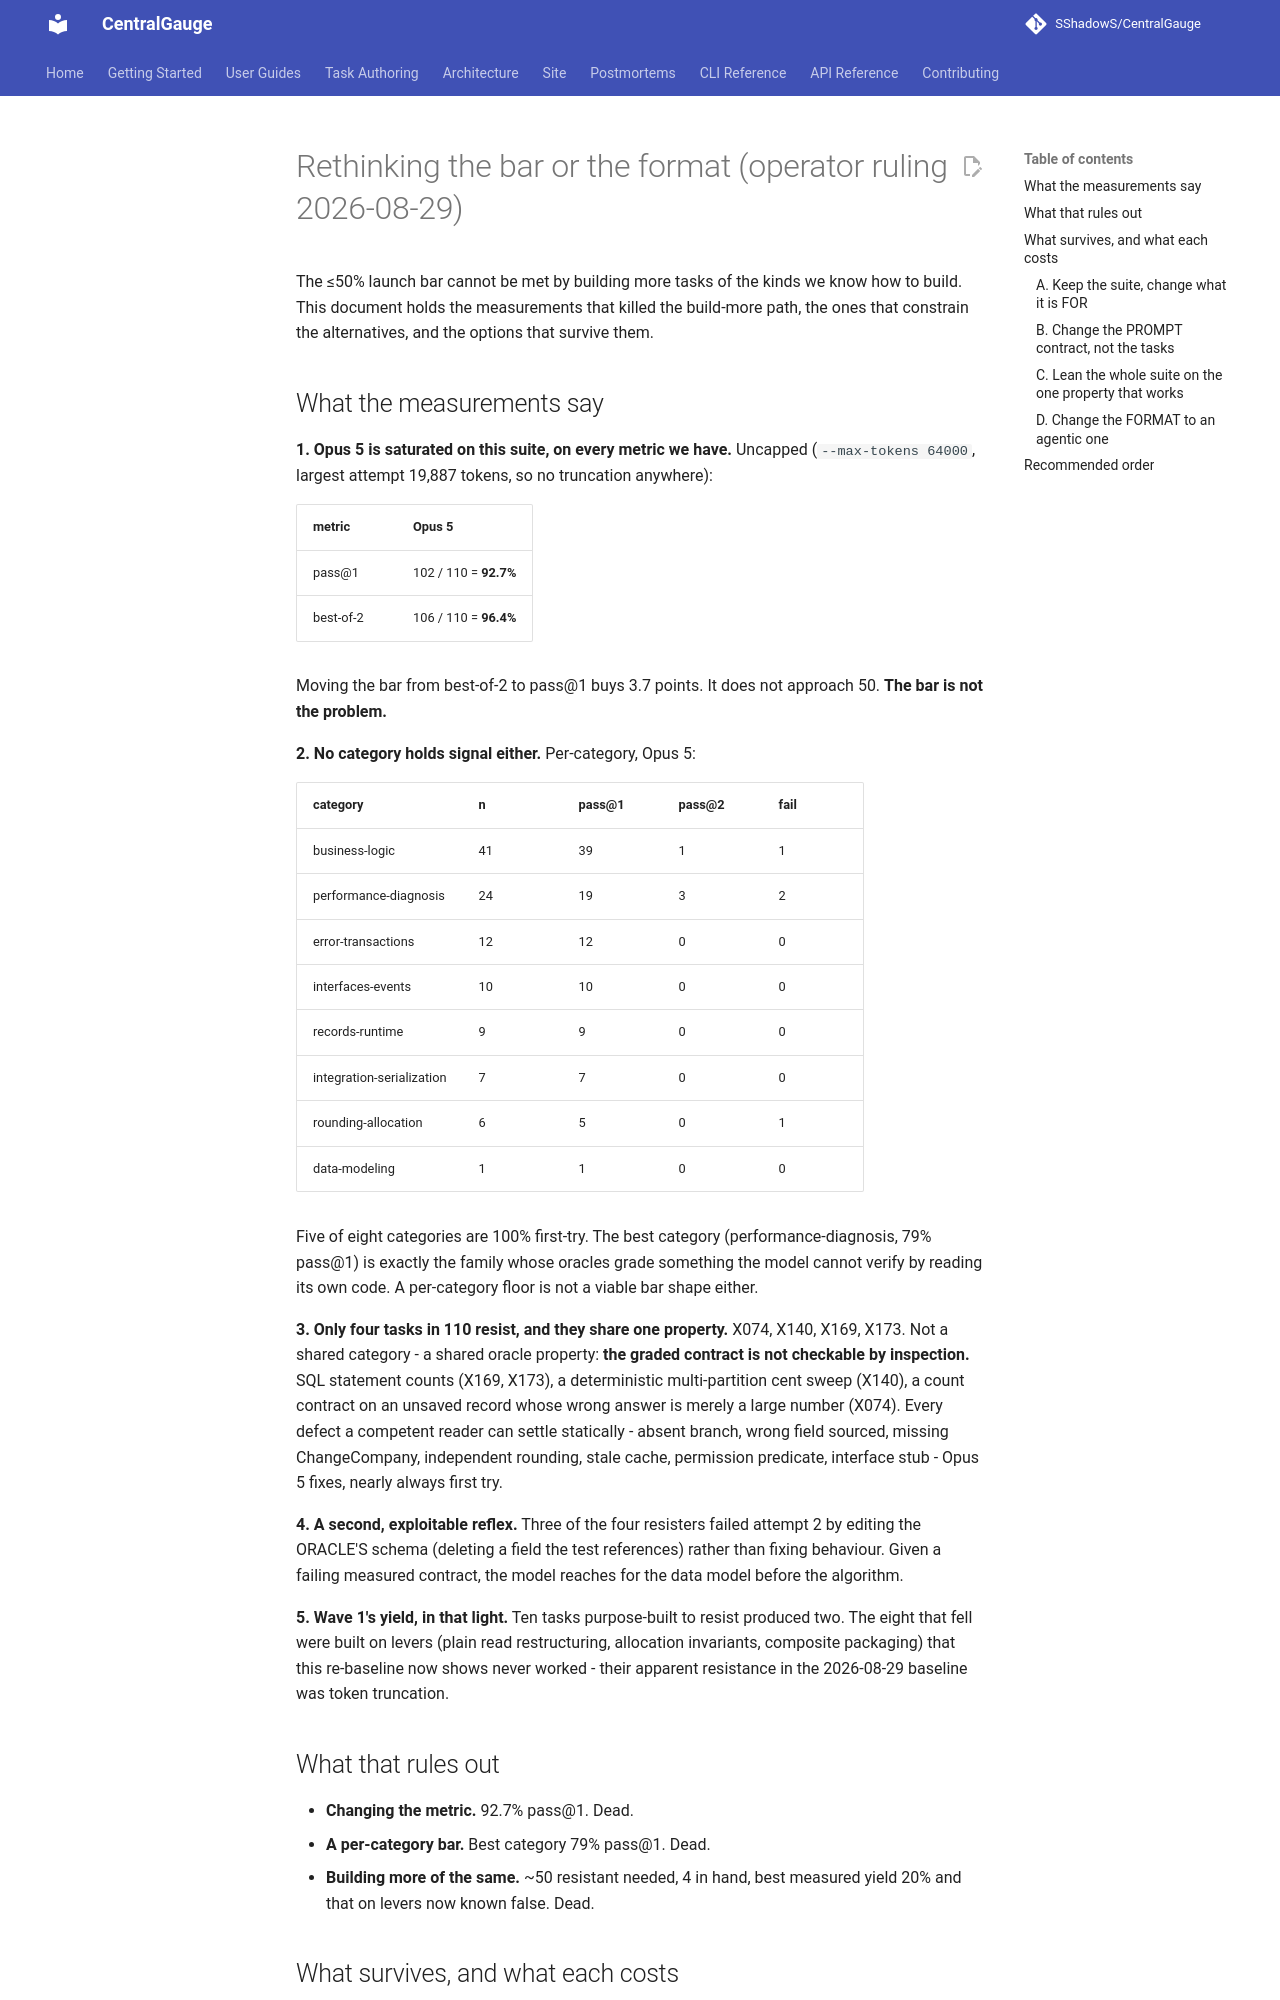

repository: SShadowS/CentralGauge · page: reasoning-suite/format-rethink/index.html · generator: mkdocs

# Rethinking the bar or the format (operator ruling 2026-08-29)

The ≤50% launch bar cannot be met by building more tasks of the kinds we
know how to build. This document holds the measurements that killed the
build-more path, the ones that constrain the alternatives, and the
options that survive them.

## What the measurements say

**1. Opus 5 is saturated on this suite, on every metric we have.**
Uncapped (`--max-tokens 64000`, largest attempt 19,887 tokens, so no
truncation anywhere):

| metric | Opus 5 |
|---|---|
| pass@1 | 102 / 110 = **92.7%** |
| best-of-2 | 106 / 110 = **96.4%** |

Moving the bar from best-of-2 to pass@1 buys 3.7 points. It does not
approach 50. **The bar is not the problem.**

**2. No category holds signal either.** Per-category, Opus 5:

| category | n | pass@1 | pass@2 | fail |
|---|---|---|---|---|
| business-logic | 41 | 39 | 1 | 1 |
| performance-diagnosis | 24 | 19 | 3 | 2 |
| error-transactions | 12 | 12 | 0 | 0 |
| interfaces-events | 10 | 10 | 0 | 0 |
| records-runtime | 9 | 9 | 0 | 0 |
| integration-serialization | 7 | 7 | 0 | 0 |
| rounding-allocation | 6 | 5 | 0 | 1 |
| data-modeling | 1 | 1 | 0 | 0 |

Five of eight categories are 100% first-try. The best category
(performance-diagnosis, 79% pass@1) is exactly the family whose oracles
grade something the model cannot verify by reading its own code. A
per-category floor is not a viable bar shape either.

**3. Only four tasks in 110 resist, and they share one property.**
X074, X140, X169, X173. Not a shared category - a shared oracle
property: **the graded contract is not checkable by inspection.** SQL
statement counts (X169, X173), a deterministic multi-partition cent
sweep (X140), a count contract on an unsaved record whose wrong answer
is merely a large number (X074). Every defect a competent reader can
settle statically - absent branch, wrong field sourced, missing
ChangeCompany, independent rounding, stale cache, permission predicate,
interface stub - Opus 5 fixes, nearly always first try.

**4. A second, exploitable reflex.** Three of the four resisters failed
attempt 2 by editing the ORACLE'S schema (deleting a field the test
references) rather than fixing behaviour. Given a failing measured
contract, the model reaches for the data model before the algorithm.

**5. Wave 1's yield, in that light.** Ten tasks purpose-built to resist
produced two. The eight that fell were built on levers (plain read
restructuring, allocation invariants, composite packaging) that this
re-baseline now shows never worked - their apparent resistance in the
2026-08-29 baseline was token truncation.

## What that rules out

- **Changing the metric.** 92.7% pass@1. Dead.
- **A per-category bar.** Best category 79% pass@1. Dead.
- **Building more of the same.** ~50 resistant needed, 4 in hand, best
  measured yield 20% and that on levers now known false. Dead.

## What survives, and what each costs

### A. Keep the suite, change what it is FOR
The suite is not a frontier-difficulty instrument; it may still be a
good comparative one. The launch claim becomes "ranks AL capability
across models" rather than "frontier models solve half of it". Cost:
zero build. Requires the multi-model spread to be real - the Sonnet 5 /
gpt-5.6-luna uncapped run measures exactly that, and if their scores
land near Opus's the suite does not discriminate either and this option
dies too.
